Run: headless pygame with SDL's dummy video driver; simulated clock (each Clock.tick advances the game by its frame time, no real sleeping); random seed 0; keys injected as events and as key.get_pressed() state; no mouse input.
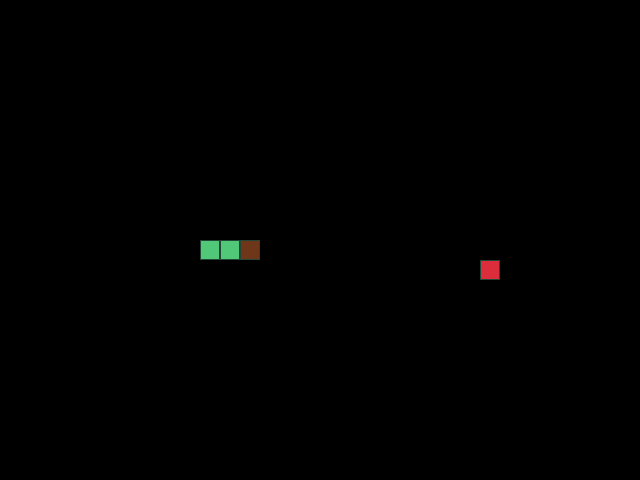
Frame 1 of 4 · flips 1–60 · no input
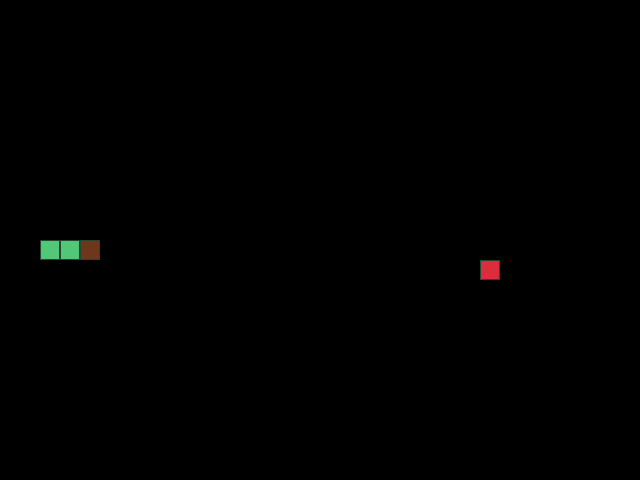
Frame 2 of 4 · flips 61–180 · tapped SPACE, RETURN · held RIGHT (→), D
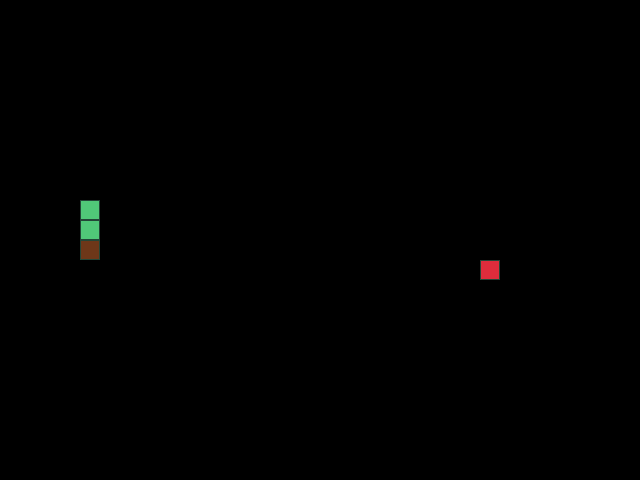
Frame 3 of 4 · flips 181–300 · held DOWN (↓), S
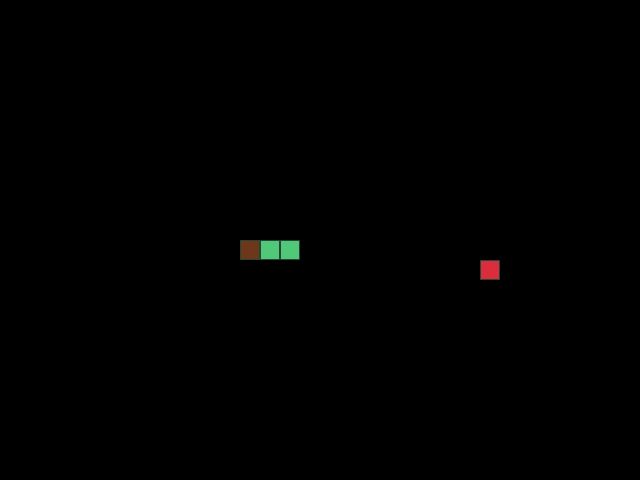
Frame 4 of 4 · flips 301–420 · held LEFT (←), A, UP (↑), W

The pygame program that drew these frames:

from random import choice, randint

import pygame

# Константы для размеров поля и сетки:
SCREEN_WIDTH, SCREEN_HEIGHT = 640, 480
GRID_SIZE = 20
GRID_WIDTH = SCREEN_WIDTH // GRID_SIZE
GRID_HEIGHT = SCREEN_HEIGHT // GRID_SIZE

# Направления движения:
UP = (0, -1)
DOWN = (0, 1)
LEFT = (-1, 0)
RIGHT = (1, 0)

# Цвет фона - черный:
BOARD_BACKGROUND_COLOR = (0, 0, 0)

# Цвет границы ячейки
BORDER_COLOR = (35, 70, 55)

# Цвет яблока
APPLE_COLOR = (220, 45, 60)

# Цвет змейки
SNAKE_COLOR = (80, 200, 120)

# Цвет головы змейки
HEAD_COLOR = (110, 55, 25)

# Скорость движения змейки:
SPEED = 6

# Настройка игрового окна:
screen = pygame.display.set_mode((SCREEN_WIDTH, SCREEN_HEIGHT), 0, 32)

# Заголовок окна игрового поля:
pygame.display.set_caption('Змейка')

# Настройка времени:
clock = pygame.time.Clock()


class GameObject:
    """Базовый класс для игровых объектов."""

    def __init__(self, position=(SCREEN_WIDTH // 2, SCREEN_HEIGHT // 2),
                 body_color=SNAKE_COLOR):
        self.position = position
        self.body_color = body_color

    def draw(self):
        """Отрисовка объектов на экране."""
        pass


class Apple(GameObject):
    """Класс яблока."""

    def __init__(self):
        super().__init__((SCREEN_WIDTH // 2, SCREEN_HEIGHT // 2),
                         APPLE_COLOR)

    def randomize_position(self):
        """Размещает яблоко в случайной клетке."""
        x = randint(0, GRID_WIDTH - 1) * GRID_SIZE
        y = randint(0, GRID_HEIGHT - 1) * GRID_SIZE
        self.position = (x, y)

    def draw(self):
        """Отрисовывает яблоко на игровом поле."""
        rect = pygame.Rect(self.position, (GRID_SIZE, GRID_SIZE))
        pygame.draw.rect(screen, self.body_color, rect)
        pygame.draw.rect(screen, BORDER_COLOR, rect, 1)


class Snake(GameObject):
    """Класс змейки."""

    def __init__(self):
        super().__init__((SCREEN_WIDTH // 2, SCREEN_HEIGHT // 2), SNAKE_COLOR)
        self.length = 2
        self.positions = [self.position]
        self.direction = RIGHT
        self.next_direction = None
        self.last = None

    def get_head_position(self):
        """Возвращает координаты головы змейки."""
        return self.positions[0]

    def move(self):
        """Метод отвечающий за движение змейки."""
        snake_head = self.get_head_position()
        dx, dy = self.direction
        new_snake_head = (
            (snake_head[0] + dx * GRID_SIZE) % SCREEN_WIDTH,
            (snake_head[1] + dy * GRID_SIZE) % SCREEN_HEIGHT
        )

        self.positions.insert(0, new_snake_head)
        self.last = None

        if len(self.positions) > self.length:
            self.last = self.positions.pop()

    def draw(self):
        """Метод, отрисовывает тело и голову змейки."""
        for position in self.positions[1:]:
            rect = (pygame.Rect(position, (GRID_SIZE, GRID_SIZE)))
            pygame.draw.rect(screen, self.body_color, rect)
            pygame.draw.rect(screen, BORDER_COLOR, rect, 1)

        head_rect = pygame.Rect(self.positions[0], (GRID_SIZE, GRID_SIZE))
        pygame.draw.rect(screen, HEAD_COLOR, head_rect)
        pygame.draw.rect(screen, BORDER_COLOR, head_rect, 1)

        # Затирание последнего сегмента
        if self.last:
            last_rect = pygame.Rect(self.last, (GRID_SIZE, GRID_SIZE))
            pygame.draw.rect(screen, BOARD_BACKGROUND_COLOR, last_rect)

    def reset(self):
        """Метод, возвращает змейку в начальное состояние."""
        self.length = 2
        self.position = (SCREEN_WIDTH // 2, SCREEN_HEIGHT // 2)
        self.positions = [self.position]
        self.direction = choice([UP, DOWN, LEFT, RIGHT])
        self.next_direction = None
        self.last = None

    def update_direction(self):
        """Метод обновления направления после нажатия на кнопку"""
        if self.next_direction:
            self.direction = self.next_direction
            self.next_direction = None


def handle_keys(game_object):
    """Функция обработки действий пользователя."""
    for event in pygame.event.get():
        if event.type == pygame.QUIT:
            pygame.quit()
            raise SystemExit
        elif event.type == pygame.KEYDOWN:
            if event.key == pygame.K_UP and game_object.direction != DOWN:
                game_object.next_direction = UP
            elif event.key == pygame.K_DOWN and game_object.direction != UP:
                game_object.next_direction = DOWN
            elif event.key == pygame.K_LEFT and game_object.direction != RIGHT:
                game_object.next_direction = LEFT
            elif event.key == pygame.K_RIGHT and game_object.direction != LEFT:
                game_object.next_direction = RIGHT


def main():
    """Запускает игру и управляет игровым процессом."""
    pygame.init()

    snake = Snake()
    apple = Apple()

    while True:
        clock.tick(SPEED)

        handle_keys(snake)
        snake.update_direction()
        snake.move()

        if snake.get_head_position() == apple.position:
            snake.length += 1
            apple.randomize_position()

        if snake.get_head_position() in snake.positions[1:]:
            snake.reset()
            screen.fill(BOARD_BACKGROUND_COLOR)

        apple.draw()
        snake.draw()
        pygame.display.update()


if __name__ == '__main__':
    main()
